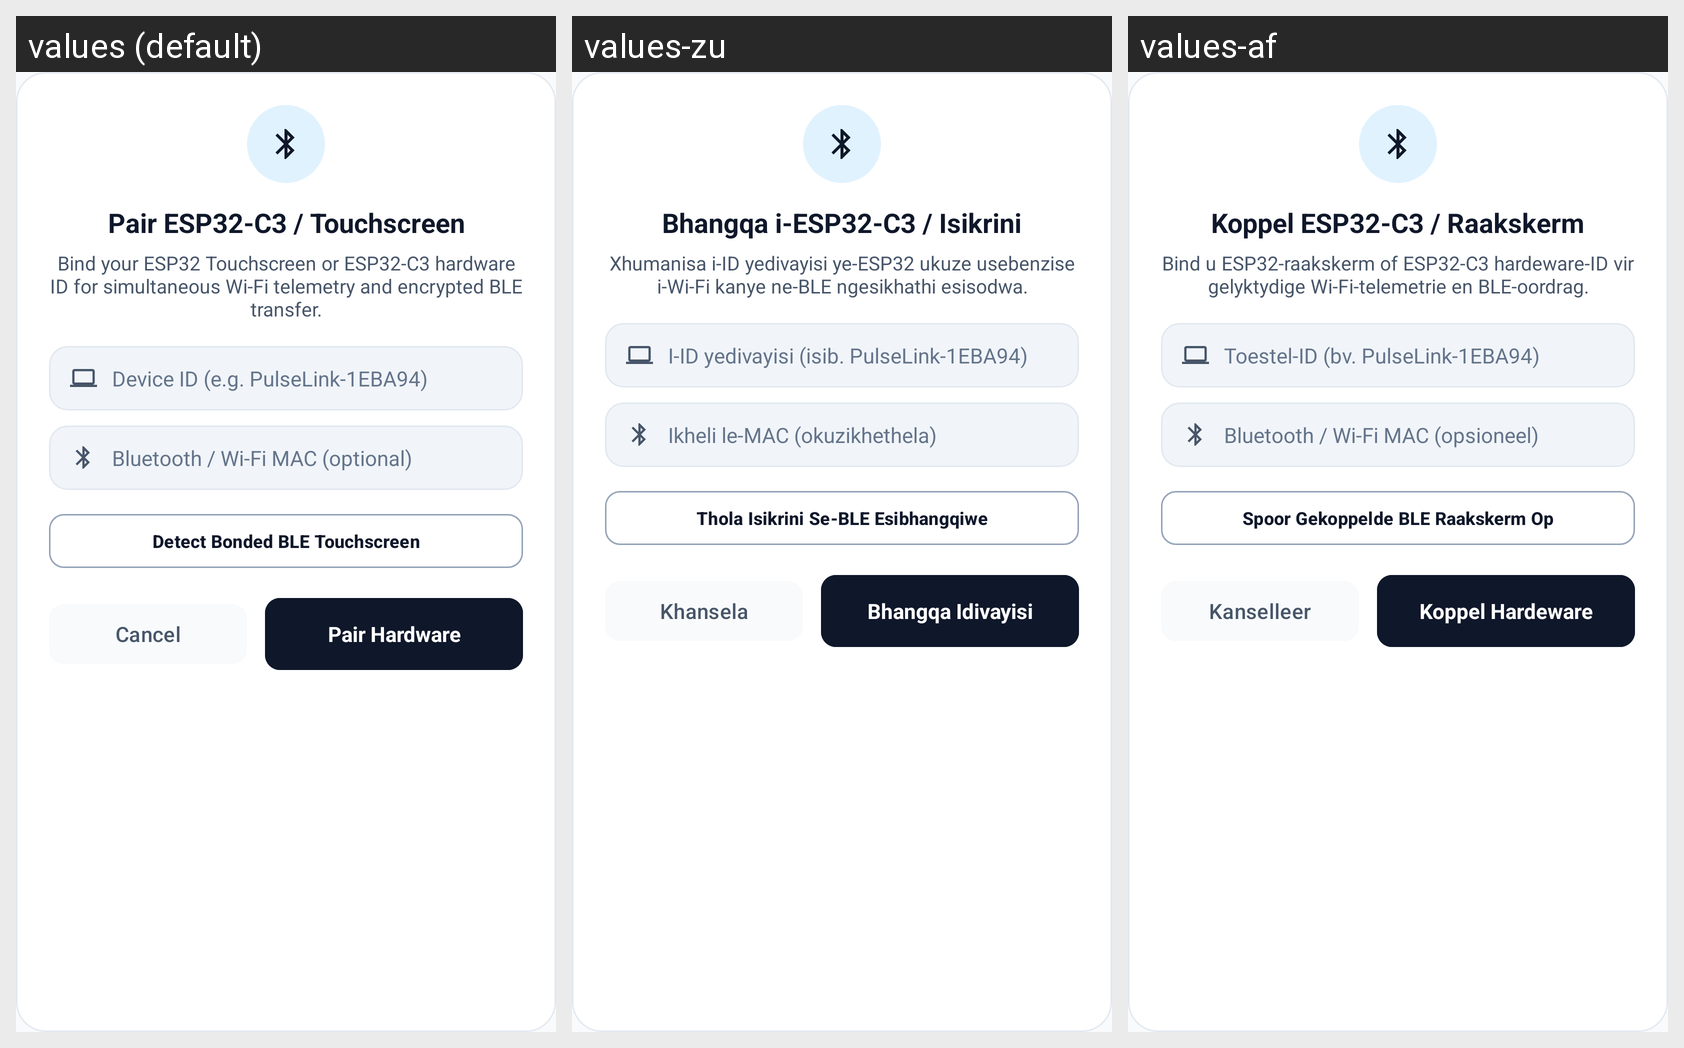

The same Android screen rendered under several of its app's locales, left to right. List the strings drawn on it with the default value and each locale's translation.
Android screen res/layout/dialog_pair_hardware_device.xml rendered under 3 locales, left to right: values (default), values-zu, values-af. Device: Nexus 5 (rendered at 1080×1920; each locale shown at half size, 540×960, under a caption strip naming it); theme Theme.PROG7314_POEPart23.
Strings drawn on this screen, with the default value and each locale's value (text and hints the layout hard-codes, and strings that could not be matched under every locale, appear in the picture but are not listed):

nurse_ui_modal_pair_title
  values: Pair ESP32-C3 / Touchscreen
  values-zu: Bhangqa i-ESP32-C3 / Isikrini
  values-af: Koppel ESP32-C3 / Raakskerm

nurse_ui_modal_pair_desc
  values: Bind your ESP32 Touchscreen or ESP32-C3 hardware ID for simultaneous Wi-Fi telemetry and encrypted BLE transfer.
  values-zu: Xhumanisa i-ID yedivayisi ye-ESP32 ukuze usebenzise i-Wi-Fi kanye ne-BLE ngesikhathi esisodwa.
  values-af: Bind u ESP32-raakskerm of ESP32-C3 hardeware-ID vir gelyktydige Wi-Fi-telemetrie en BLE-oordrag.

nurse_ui_modal_hw_id_hint
  values: Device ID (e.g. PulseLink-1EBA94)
  values-zu: I-ID yedivayisi (isib. PulseLink-1EBA94)
  values-af: Toestel-ID (bv. PulseLink-1EBA94)

nurse_ui_modal_hw_mac_hint
  values: Bluetooth / Wi-Fi MAC (optional)
  values-zu: Ikheli le-MAC (okuzikhethela)
  values-af: Bluetooth / Wi-Fi MAC (opsioneel)

nurse_ui_modal_use_bonded_ble
  values: Detect Bonded BLE Touchscreen
  values-zu: Thola Isikrini Se-BLE Esibhangqiwe
  values-af: Spoor Gekoppelde BLE Raakskerm Op

cancel
  values: Cancel
  values-zu: Khansela
  values-af: Kanselleer

nurse_ui_modal_pair_submit
  values: Pair Hardware
  values-zu: Bhangqa Idivayisi
  values-af: Koppel Hardeware
